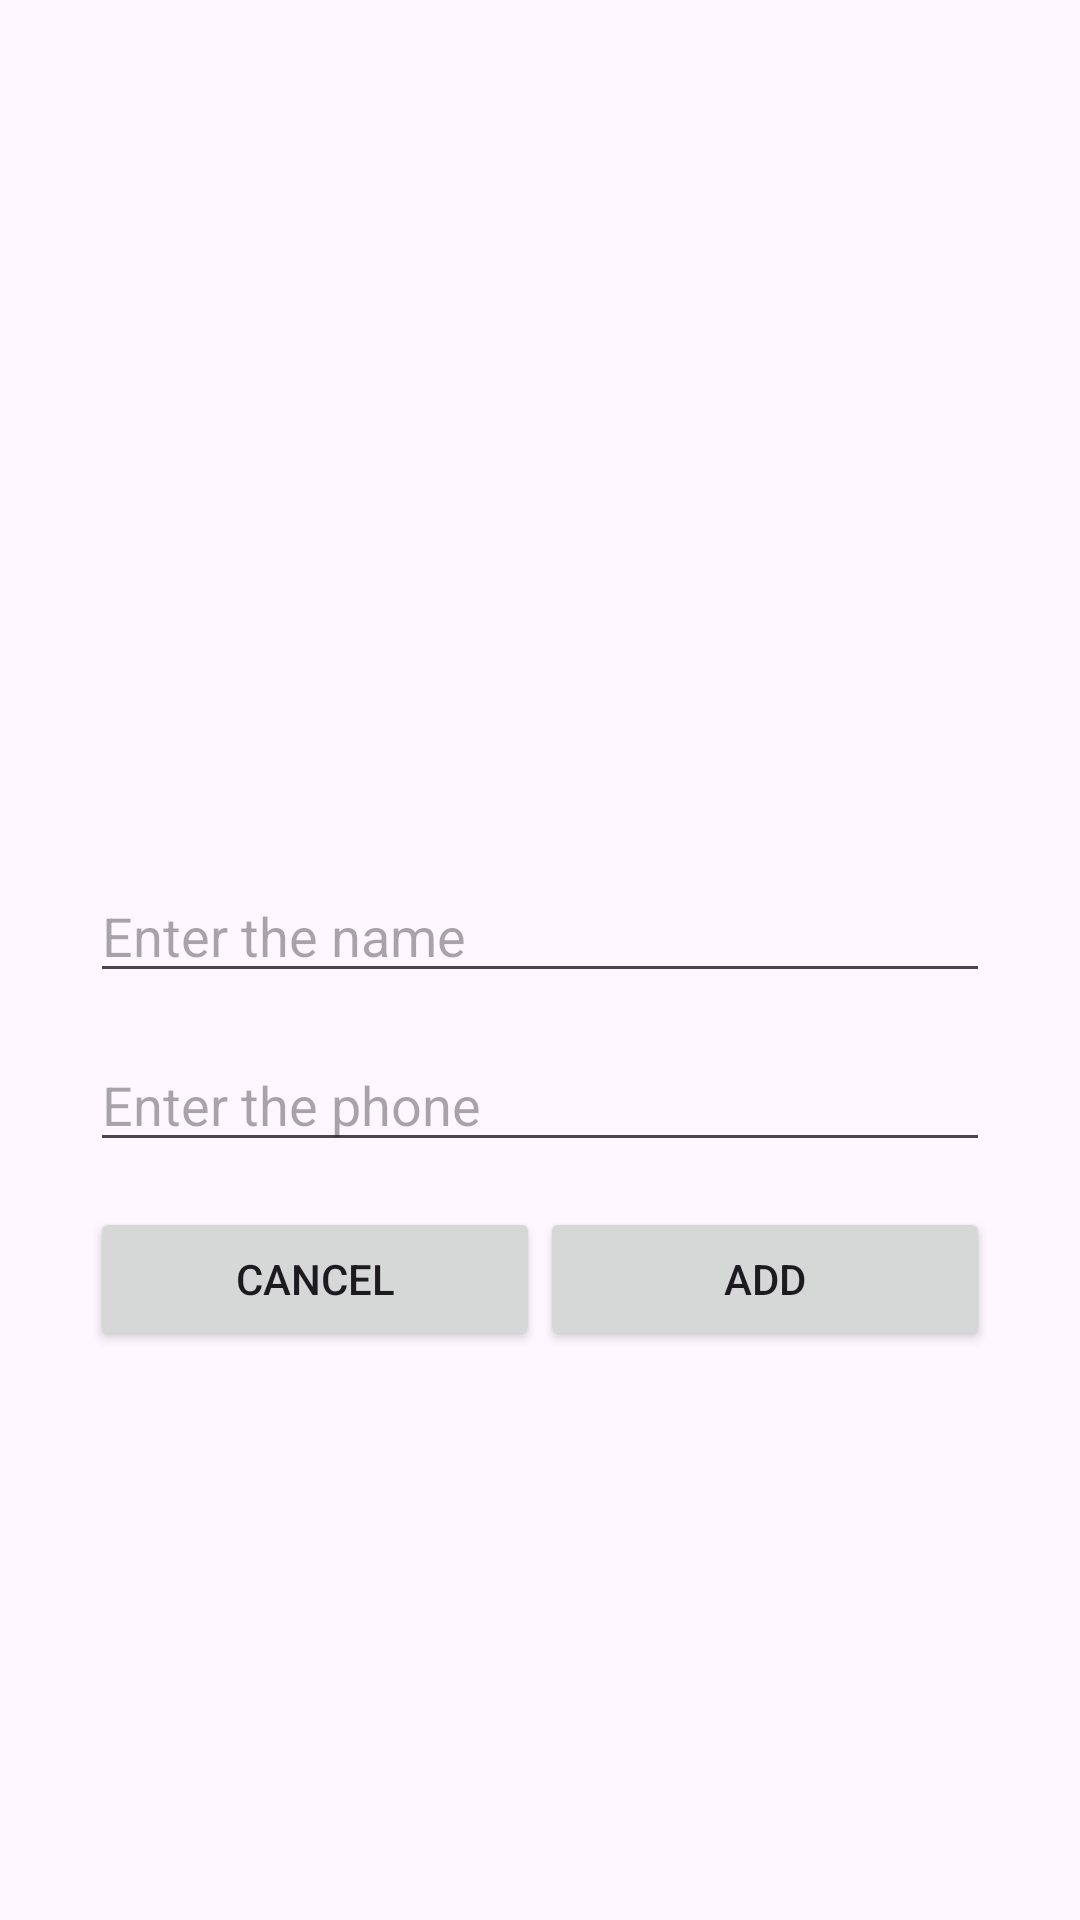

Android layout source for this screen:
<!-- AndroidManifest.xml: application theme Theme.Dialogs_BSE_8A -->
<!-- res/layout/edit_add_passenger_dialog_design.xml -->
<?xml version="1.0" encoding="utf-8"?>
<LinearLayout xmlns:android="http://schemas.android.com/apk/res/android"
    xmlns:app="http://schemas.android.com/apk/res-auto"
    android:layout_width="match_parent"
    android:layout_height="match_parent"
    android:gravity="center"
    android:orientation="vertical">

    <ImageView
        android:id="@+id/ivPref"
        android:layout_width="100dp"
        android:layout_height="100dp"
        app:srcCompat="@drawable/icon_bus" />

    <EditText
        android:id="@+id/etName"
        android:layout_width="match_parent"
        android:layout_height="wrap_content"
        android:layout_marginLeft="30dp"
        android:layout_marginRight="30dp"
        android:layout_marginBottom="15dp"
        android:ems="10"
        android:hint="Enter the name"
        android:inputType="text" />

    <EditText
        android:id="@+id/etPhone"
        android:layout_width="match_parent"
        android:layout_height="wrap_content"
        android:layout_marginLeft="30dp"
        android:layout_marginRight="30dp"
        android:layout_marginBottom="15dp"
        android:ems="10"
        android:hint="Enter the phone"
        android:inputType="phone" />

    <LinearLayout
        android:layout_width="match_parent"
        android:layout_height="wrap_content"
        android:layout_marginLeft="30dp"
        android:layout_marginRight="30dp"
        android:orientation="horizontal">

        <Button
            android:id="@+id/btnCancel"
            android:layout_width="wrap_content"
            android:layout_height="wrap_content"
            android:layout_weight="1"
            android:text="Cancel" />

        <Button
            android:id="@+id/btnAdd"
            android:layout_width="wrap_content"
            android:layout_height="wrap_content"
            android:layout_weight="1"
            android:text="Add" />
    </LinearLayout>
</LinearLayout>
<!-- resources referenced by this layout -->
<resources>
  <style name="Theme.Dialogs_BSE_8A" parent="Base.Theme.Dialogs_BSE_8A" />
  <style name="Base.Theme.Dialogs_BSE_8A" parent="Theme.Material3.DayNight.NoActionBar">
          
          
      </style>
</resources>
